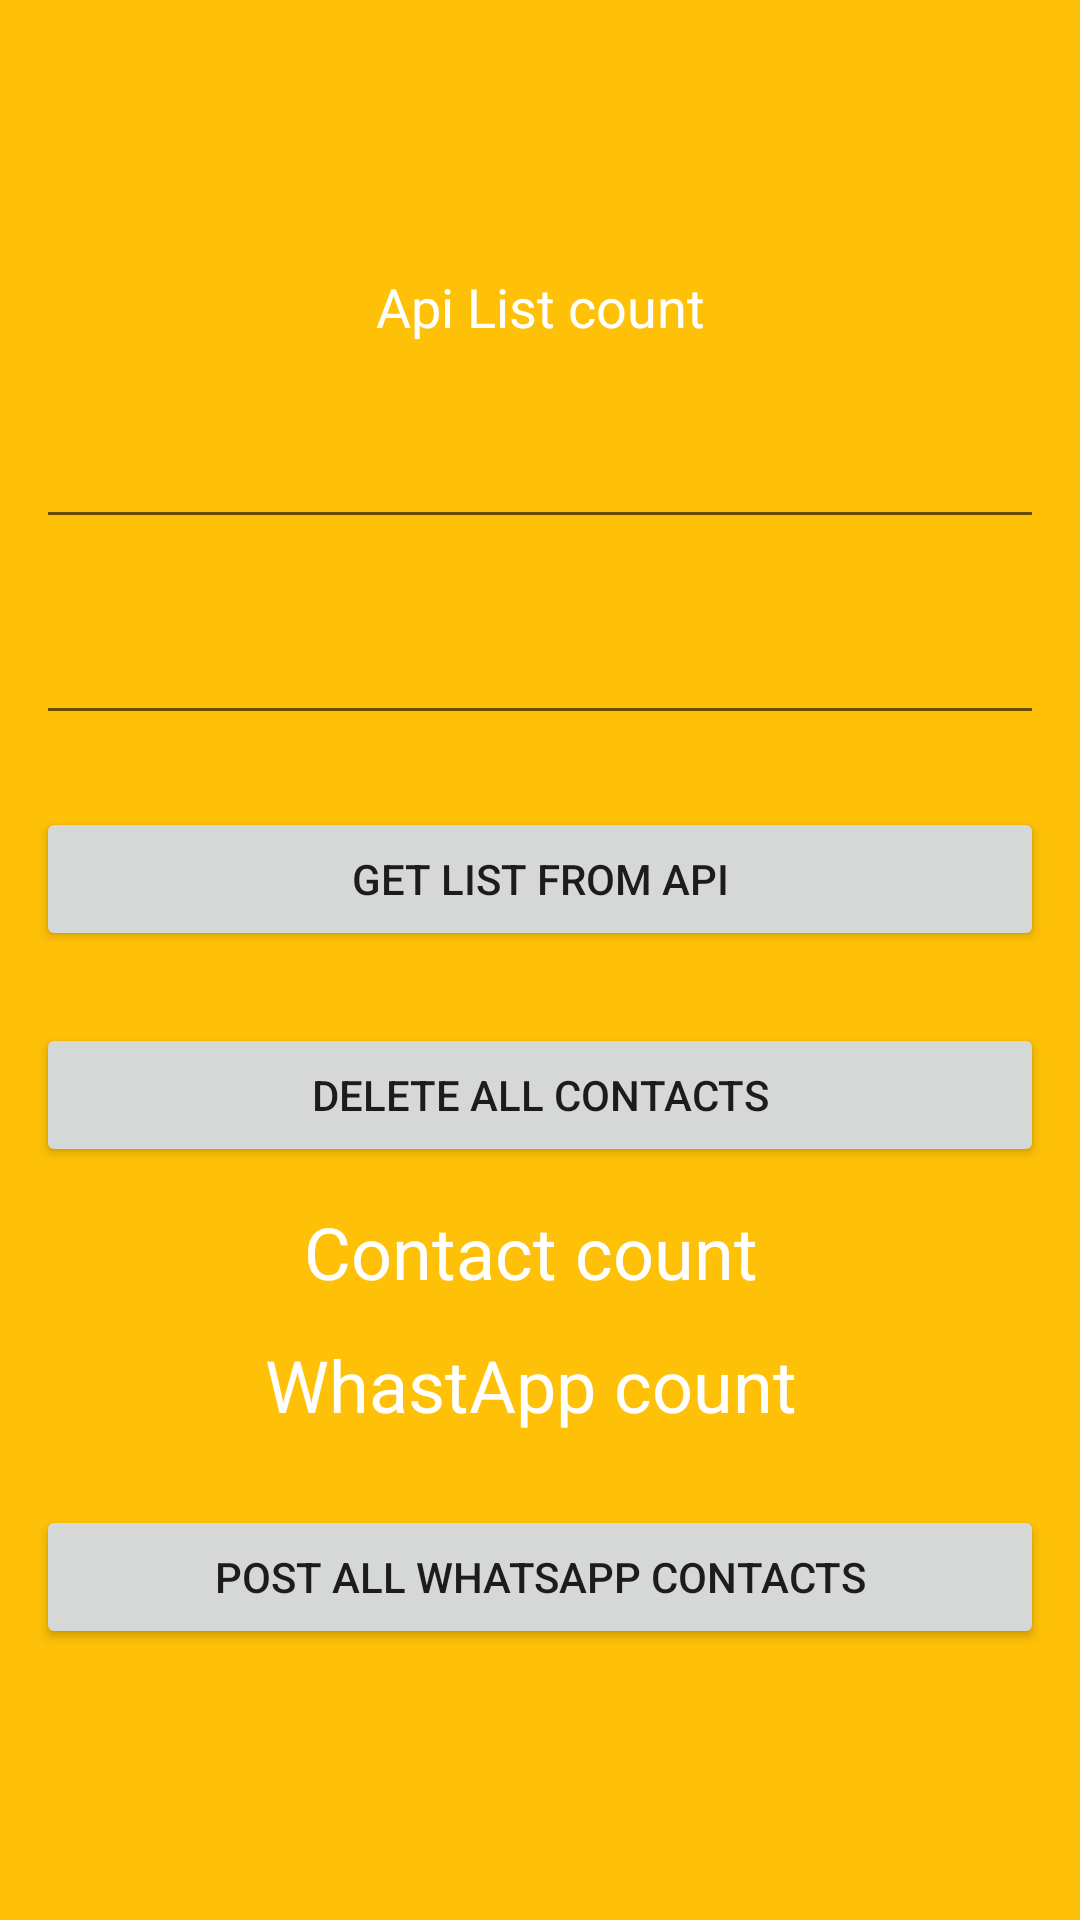

Reconstruct the res/layout file that produces this screen, plus the resources it refers to.
<!-- AndroidManifest.xml: application theme AppTheme -->
<!-- res/layout/activity_main.xml -->
<?xml version="1.0" encoding="utf-8"?>
<androidx.constraintlayout.widget.ConstraintLayout xmlns:android="http://schemas.android.com/apk/res/android"
    xmlns:app="http://schemas.android.com/apk/res-auto"
    xmlns:tools="http://schemas.android.com/tools"
    android:layout_width="match_parent"
    android:layout_height="match_parent"
    android:background="@color/colorPrimary"
    tools:context=".MainActivity">

    <LinearLayout
        android:id="@+id/linearLayout"
        android:layout_width="match_parent"
        android:layout_height="match_parent"
        android:gravity="center_vertical"
        android:orientation="vertical"
        app:layout_constraintBottom_toBottomOf="parent"
        app:layout_constraintEnd_toEndOf="parent"
        app:layout_constraintStart_toStartOf="parent"
        app:layout_constraintTop_toTopOf="parent">

        <TextView
            android:id="@+id/txtApi"
            android:layout_width="match_parent"
            android:layout_height="wrap_content"
            android:layout_margin="12dp"
            android:text="Api List count"
            android:textAlignment="center"
            android:textColor="@android:color/white"
            android:textSize="18sp" />

        <EditText
            android:id="@+id/edtStart"
            android:layout_width="match_parent"
            android:layout_height="wrap_content"
            android:layout_margin="12dp"
            android:inputType="numberDecimal"
            android:textColor="@android:color/white" />

        <EditText
            android:id="@+id/edtEnd"
            android:layout_width="match_parent"
            android:layout_height="wrap_content"
            android:layout_margin="12dp"
            android:inputType="numberDecimal"
            android:textColor="@android:color/white" />

        <Button
            android:id="@+id/btnGetList"
            android:layout_width="match_parent"
            android:layout_height="wrap_content"
            android:layout_margin="12dp"
            android:text="Get List From Api" />

        <Button
            android:id="@+id/btnDelete"
            android:layout_width="match_parent"
            android:layout_height="wrap_content"
            android:layout_margin="12dp"
            android:text="Delete All Contacts" />

        <Button
            android:id="@+id/btnWhatsAppContact"
            android:layout_width="match_parent"
            android:layout_height="wrap_content"
            android:layout_margin="12dp"
            android:text="Show All Whatsapp Contacts"
            android:visibility="gone" />

        <TextView
            android:id="@+id/txtCount"
            android:layout_width="match_parent"
            android:layout_height="wrap_content"
            android:layout_marginBottom="12dp"
            android:text="Contact count "
            android:textAlignment="center"
            android:textColor="@android:color/white"
            android:textSize="24sp" />

        <TextView
            android:id="@+id/txtWhatsappCount"
            android:layout_width="match_parent"
            android:layout_height="wrap_content"
            android:layout_marginBottom="12dp"
            android:text="WhastApp count "
            android:textAlignment="center"
            android:textColor="@android:color/white"
            android:textSize="24sp" />

        <Button
            android:id="@+id/btnPostContact"
            android:layout_width="match_parent"
            android:layout_height="wrap_content"
            android:layout_margin="12dp"
            android:text="Post All Whatsapp Contacts" />

        <Button
            android:id="@+id/btnAddContact"
            android:layout_width="match_parent"
            android:layout_height="wrap_content"
            android:layout_margin="12dp"
            android:text="Add Contact"
            android:visibility="gone" />
    </LinearLayout>

</androidx.constraintlayout.widget.ConstraintLayout>
<!-- resources referenced by this layout -->
<resources>
  <color name="colorPrimary">#FFC107</color>
  <style name="AppTheme" parent="BaseTheme" />
  <style name="BaseTheme" parent="Theme.AppCompat.Light.NoActionBar">
          
          <item name="colorPrimary">@color/colorPrimary</item>
          <item name="colorPrimaryDark">@color/colorPrimaryDark</item>
          <item name="colorAccent">@color/colorAccent</item>
          <item name="windowActionModeOverlay">true</item>
          <item name="android:actionModeBackground">@color/blue_grey_600</item>
          <item name="android:dialogTheme">@style/Dialog.Theme</item>
      </style>
  <color name="colorPrimaryDark">#FFA000</color>
  <color name="colorAccent">#FF4081</color>
  <color name="blue_grey_600">#546E7A</color>
  <style name="Dialog.Theme" parent="Theme.AppCompat.Light.Dialog">
          <item name="colorPrimary">@color/colorPrimary</item>
          <item name="colorPrimaryDark">@color/colorPrimaryDark</item>
          <item name="colorAccent">@color/colorAccent</item>
      </style>
</resources>
